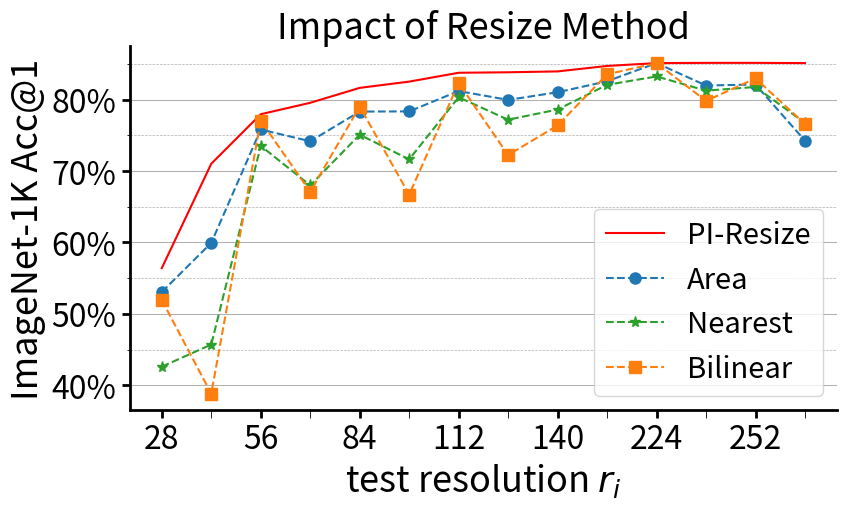

Generate this figure with matplotlib:
import matplotlib.pyplot as plt
from matplotlib.ticker import MultipleLocator, FuncFormatter

def custom_formatter(x, pos):
    return f'{int(x)}%'

title_fontsize = 26
tick_label_fontsize = 23
legend_fontsize = 21
line_width = 2
minor_tick_length = 6
l1 = 1.5
marker_size = 8

resolutions = [28, 42, 56, 70, 84, 98, 112, 126, 140, 168, 224, 238, 252, 448]
resolution_labels = [str(res) for res in resolutions]

area_accuracy = [53.068, 59.942, 75.808, 74.16, 78.312, 78.342, 81.188, 79.948, 81.02, 82.558, 85.1, 81.962, 82.104, 74.248]
bilinear_accuracy = [51.94, 38.838, 77.022, 67.09, 79.022, 66.692, 82.312, 72.232, 76.38, 83.522, 85.1, 79.81, 82.946, 76.584]
pi_resize_accuracy = [56.408, 71.016, 77.944, 79.544, 81.632, 82.508, 83.746, 83.814, 83.936, 84.7, 85.1, 85.13, 85.13, 85.1]
nearest_accuracy = [42.616, 45.718, 73.518, 67.992, 75.078, 71.628, 80.318, 77.176, 78.604, 82.058, 83.23, 81.244, 81.756, 76.728]
bicubic_accuracy = [51.356, 36.948, 77.096, 65.33, 78.672, 61.934, 82.386, 64.954, 73.68, 83.784, 84.158, 77.478, 83.024, 77.446]

fig, ax = plt.subplots(figsize=(6 / 0.7, 5.2))

ax.plot(resolution_labels, pi_resize_accuracy, marker=None, markersize=marker_size, label='PI-Resize', linewidth=l1, color='r')
# ax.scatter(resolution_labels, pi_resize_accuracy, marker='o', s=marker_size**2, label='PI-Resize', color='r')

# ax.plot(resolution_labels, area_accuracy, marker='s', markersize=marker_size, label='Area', linestyle='--', linewidth=l1, color='#1f77b4')
# ax.plot(resolution_labels, bilinear_accuracy, marker='o', markersize=marker_size, label='Bilinear', linestyle='--', linewidth=l1, color='#ff7f0e')
# ax.plot(resolution_labels, bicubic_accuracy, marker='>', markersize=marker_size, label='Bicubic', linestyle='--', linewidth=l1, color='#2ca02c')
# ax.plot(resolution_labels, nearest_accuracy, marker='^', markersize=marker_size, label='Nearest', linestyle='--', linewidth=l1, color='#9467bd')
# ax.plot(resolution_labels, area_accuracy, marker='s', markersize=marker_size, label='Area', linestyle='--', linewidth=l1,)
# ax.plot(resolution_labels, bilinear_accuracy, marker='o', markersize=marker_size, label='Bilinear', linestyle='--', linewidth=l1,)
# ax.plot(resolution_labels, bicubic_accuracy, marker='*', markersize=marker_size, label='Bicubic', linestyle='--', linewidth=l1, )
# ax.plot(resolution_labels, nearest_accuracy, marker='^', markersize=marker_size, label='Nearest', linestyle='--', linewidth=l1, )

# ax.plot(resolution_labels, area_accuracy, marker='s', markersize=marker_size, label='Area', linestyle='--', linewidth=l1, color='#1f77b4')
# ax.plot(resolution_labels, bilinear_accuracy, marker='o', markersize=marker_size, label='Bilinear', linestyle='--', linewidth=l1, color='#ff7f0e')
# ax.plot(resolution_labels, bicubic_accuracy, marker='*', markersize=marker_size, label='Bicubic', linestyle='-', linewidth=l1, color='#ff7f0e')
# ax.plot(resolution_labels, nearest_accuracy, marker='^', markersize=marker_size, label='Nearest', linestyle='-', linewidth=l1, color='#1f77b4')


# ax.plot(resolution_labels, area_accuracy, marker='s', markersize=marker_size, label='Area', linestyle='--', linewidth=l1)
# ax.plot(resolution_labels, nearest_accuracy, marker='^', markersize=marker_size, label='Nearest', linestyle='-', linewidth=l1)
# ax.plot(resolution_labels, bilinear_accuracy, marker='o', markersize=marker_size, label='Bilinear', linestyle='--', linewidth=l1)
# ax.plot(resolution_labels, bicubic_accuracy, marker='*', markersize=marker_size, label='Bicubic', linestyle='-', linewidth=l1)

#
# ax.plot(resolution_labels, area_accuracy, marker=None, markersize=marker_size, label='Area', linestyle='--', linewidth=l1,color='#1f77b4')
# ax.plot(resolution_labels, nearest_accuracy, marker=None, markersize=marker_size, label='Nearest', linestyle='-', linewidth=l1, color='#ff7f0e')
# ax.plot(resolution_labels, bilinear_accuracy, marker=None, markersize=marker_size, label='Bilinear', linestyle='--', linewidth=l1, color='#ff7f0e')
# ax.plot(resolution_labels, bicubic_accuracy, marker=None, markersize=marker_size, label='Bicubic', linestyle='-', linewidth=l1,color='#1f77b4')


ax.plot(resolution_labels, area_accuracy, marker="o", markersize=marker_size, label='Area', linestyle='--', linewidth=l1,color='#1f77b4')
ax.plot(resolution_labels, nearest_accuracy, marker="*", markersize=marker_size, label='Nearest', linestyle='--', linewidth=l1,color='#2ca02c')
ax.plot(resolution_labels, bilinear_accuracy, marker="s", markersize=marker_size, label='Bilinear', linestyle='--', linewidth=l1,color='#ff7f0e')
# ax.plot(resolution_labels, bicubic_accuracy, marker=None, markersize=marker_size, label='Bicubic', linestyle='-', linewidth=l1, color='gray')

# ax.scatter(resolution_labels, nearest_accuracy, marker='o', s=marker_size**2, label='Nearest', color='#ff7f0e')

# ax.scatter(resolution_labels, area_accuracy, marker='o', s=marker_size**2, label='Area')
# ax.scatter(resolution_labels, nearest_accuracy, marker='o', s=marker_size**2, label='Nearest')
# ax.scatter(resolution_labels, bilinear_accuracy, marker='o', s=marker_size**2, label='Bilinear')
# ax.scatter(resolution_labels, bicubic_accuracy, marker='o', s=marker_size**2, label='Bicubic',color='gray')



ax.set_xlabel(f'test resolution $r_i$', fontsize=title_fontsize)
ax.set_ylabel('ImageNet-1K Acc@1', fontsize=title_fontsize)
ax.set_title(r'Impact of Resize Method', fontsize=title_fontsize)

ax.set_xticks(resolution_labels[::2])
ax.set_xticklabels(resolution_labels[::2])
ax.xaxis.set_minor_locator(MultipleLocator(1))

ax.spines['top'].set_visible(False)
ax.spines['right'].set_visible(False)
ax.spines['bottom'].set_linewidth(line_width)
ax.spines['left'].set_linewidth(line_width)
ax.tick_params(axis='both', labelsize=tick_label_fontsize)
ax.tick_params(axis='x', which='minor', length=minor_tick_length)
ax.tick_params(axis='both', which='major', width=line_width, length=minor_tick_length)

ax.legend(fontsize=legend_fontsize)

ax.grid(True, which='major', axis='y', linestyle='-', linewidth=0.75)
ax.grid(True, which='minor', axis='y', linestyle='--', linewidth=0.5)

ax.yaxis.set_major_locator(MultipleLocator(10))
ax.yaxis.set_minor_locator(MultipleLocator(5))
ax.yaxis.set_major_formatter(FuncFormatter(custom_formatter))

plt.tight_layout()
plt.show()

fig.savefig('ab-resize.pdf')
